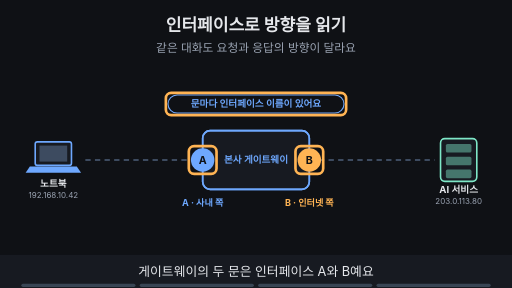
t = 0.00 s
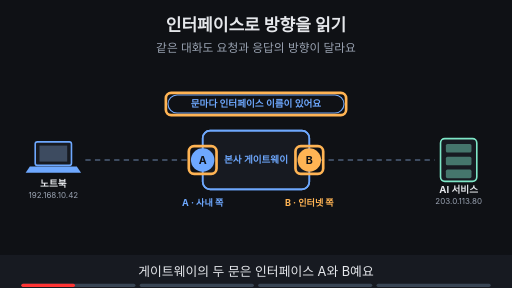
t = 1.88 s
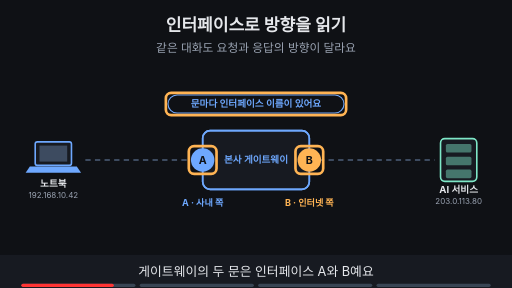
t = 3.24 s
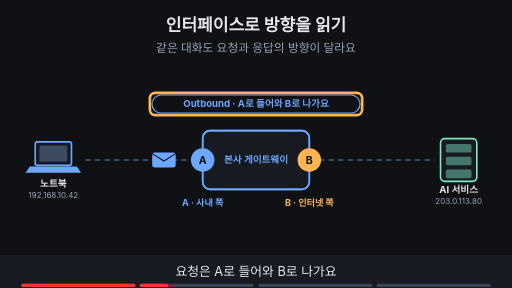
t = 5.00 s
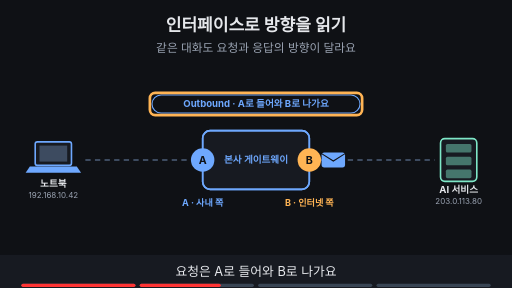
t = 6.84 s
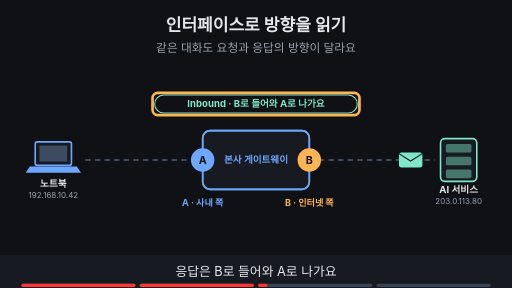
t = 8.32 s

The animated SVG that drew these frames (rendered in a browser with its animation timeline set to each time). Animation: 22 SMIL elements (animate=20,animateTransform=2); frames cover the first 8.32 s, repeats indefinitely.

<svg xmlns="http://www.w3.org/2000/svg" viewBox="0 0 960 540" width="960" height="540" font-family="-apple-system,'Apple SD Gothic Neo','Segoe UI',sans-serif">
<title>인터페이스로 방향을 읽기</title>
<rect width="960" height="540" fill="#0f1115"/>
<text x="480" y="58" text-anchor="middle" font-size="32" font-weight="700" fill="#e6e8ec">인터페이스로 방향을 읽기</text>
<text x="480" y="98" text-anchor="middle" font-size="22" fill="#9aa3b2">같은 대화도 요청과 응답의 방향이 달라요</text>
<rect x="66" y="266" width="68" height="44" rx="4" fill="#171a21" stroke="#6ea8fe" stroke-width="3"/><rect x="74" y="273" width="52" height="30" fill="#3d4b60"/><polygon points="56,312 144,312 152,324 48,324" fill="#6ea8fe"/><text x="100" y="350" text-anchor="middle" font-size="18" font-weight="700" fill="#e6e8ec">노트북</text><text x="100" y="372" text-anchor="middle" font-size="15" fill="#9aa3b2">192.168.10.42</text><rect x="826" y="260" width="68" height="80" rx="8" fill="#171a21" stroke="#7ee7c7" stroke-width="3"/><rect x="836" y="270" width="48" height="16" rx="3" fill="#7ee7c7" fill-opacity="0.45"/><rect x="836" y="294" width="48" height="16" rx="3" fill="#7ee7c7" fill-opacity="0.45"/><rect x="836" y="318" width="48" height="16" rx="3" fill="#7ee7c7" fill-opacity="0.45"/><text x="860" y="362" text-anchor="middle" font-size="18" font-weight="700" fill="#e6e8ec">AI 서비스</text><text x="860" y="382" text-anchor="middle" font-size="15" fill="#9aa3b2">203.0.113.80</text><line x1="160" y1="300" x2="380" y2="300" stroke="#3d4b60" stroke-width="4" stroke-dasharray="10 8"/><line x1="580" y1="300" x2="815" y2="300" stroke="#3d4b60" stroke-width="4" stroke-dasharray="10 8"/><g opacity="0"><animate attributeName="opacity" values="0;0;1;1;0;0" keyTimes="0;0.250;0.265;0.485;0.500;1" dur="16s" repeatCount="indefinite"/><g><animateTransform attributeName="transform" type="translate" values="190,300;190,300;770,300;770,300" keyTimes="0.000;0.270;0.480;1.000" dur="16s" repeatCount="indefinite"/><rect x="-22" y="-14" width="44" height="28" rx="5" fill="#6ea8fe"/><path d="M-22 -12 l22 14 l22 -14" fill="none" stroke="#0f1115" stroke-width="2"/></g></g><g opacity="0"><animate attributeName="opacity" values="0;0;1;1;0;0" keyTimes="0;0.500;0.515;0.735;0.750;1" dur="16s" repeatCount="indefinite"/><g><animateTransform attributeName="transform" type="translate" values="770,300;770,300;190,300;190,300" keyTimes="0.000;0.520;0.730;1.000" dur="16s" repeatCount="indefinite"/><rect x="-22" y="-14" width="44" height="28" rx="5" fill="#7ee7c7"/><path d="M-22 -12 l22 14 l22 -14" fill="none" stroke="#0f1115" stroke-width="2"/></g></g><rect x="380" y="245" width="200" height="110" rx="14" fill="#171a21" stroke="#6ea8fe" stroke-width="3"/><text x="480" y="306" text-anchor="middle" font-size="18" font-weight="700" fill="#6ea8fe">본사 게이트웨이</text><g><rect x="380" y="245" width="200" height="110" rx="14" fill="none" stroke="#6ea8fe" stroke-width="3"/></g><circle cx="380" cy="300" r="22" fill="#6ea8fe"/><text x="380" y="307" text-anchor="middle" font-size="20" font-weight="700" fill="#0f1115">A</text><circle cx="580" cy="300" r="22" fill="#ffb454"/><text x="580" y="307" text-anchor="middle" font-size="20" font-weight="700" fill="#0f1115">B</text><text x="380" y="386" text-anchor="middle" font-size="17" font-weight="700" fill="#6ea8fe">A · 사내 쪽</text><text x="580" y="386" text-anchor="middle" font-size="17" font-weight="700" fill="#ffb454">B · 인터넷 쪽</text><g opacity="1"><animate attributeName="opacity" values="1;1;0;0" keyTimes="0;0.235;0.250;1" dur="16s" repeatCount="indefinite"/><rect x="354" y="274" width="52" height="52" rx="10" fill="none" stroke="#ffb454" stroke-width="5"/></g><g opacity="1"><animate attributeName="opacity" values="1;1;0;0" keyTimes="0;0.235;0.250;1" dur="16s" repeatCount="indefinite"/><rect x="554" y="274" width="52" height="52" rx="10" fill="none" stroke="#ffb454" stroke-width="5"/></g><g opacity="1"><animate attributeName="opacity" values="1;1;0;0" keyTimes="0;0.235;0.250;1" dur="16s" repeatCount="indefinite"/><rect x="315" y="178" width="330" height="34" rx="17" fill="#0f1115" stroke="#6ea8fe" stroke-width="2"/><text x="480" y="201.48" text-anchor="middle" font-size="18" font-weight="700" fill="#6ea8fe">문마다 인터페이스 이름이 있어요</text></g><g opacity="1"><animate attributeName="opacity" values="1;1;0;0" keyTimes="0;0.235;0.250;1" dur="16s" repeatCount="indefinite"/><rect x="311.0" y="174.0" width="338" height="42" rx="10" fill="none" stroke="#ffb454" stroke-width="5"/></g><g opacity="0"><animate attributeName="opacity" values="0;0;1;1;0;0" keyTimes="0;0.250;0.265;0.485;0.500;1" dur="16s" repeatCount="indefinite"/><rect x="285" y="178" width="390" height="34" rx="17" fill="#0f1115" stroke="#6ea8fe" stroke-width="2"/><text x="480" y="201.48" text-anchor="middle" font-size="18" font-weight="700" fill="#6ea8fe">Outbound · A로 들어와 B로 나가요</text></g><g opacity="0"><animate attributeName="opacity" values="0;0;1;1;0;0" keyTimes="0;0.250;0.265;0.485;0.500;1" dur="16s" repeatCount="indefinite"/><rect x="281.0" y="174.0" width="398" height="42" rx="10" fill="none" stroke="#ffb454" stroke-width="5"/></g><g opacity="0"><animate attributeName="opacity" values="0;0;1;1;0;0" keyTimes="0;0.500;0.515;0.735;0.750;1" dur="16s" repeatCount="indefinite"/><rect x="290" y="178" width="380" height="34" rx="17" fill="#0f1115" stroke="#7ee7c7" stroke-width="2"/><text x="480" y="201.48" text-anchor="middle" font-size="18" font-weight="700" fill="#7ee7c7">Inbound · B로 들어와 A로 나가요</text></g><g opacity="0"><animate attributeName="opacity" values="0;0;1;1;0;0" keyTimes="0;0.500;0.515;0.735;0.750;1" dur="16s" repeatCount="indefinite"/><rect x="286.0" y="174.0" width="388" height="42" rx="10" fill="none" stroke="#ffb454" stroke-width="5"/></g><g opacity="0"><animate attributeName="opacity" values="0;0;1;1" keyTimes="0;0.750;0.765;1" dur="16s" repeatCount="indefinite"/><rect x="330" y="178" width="300" height="34" rx="17" fill="#0f1115" stroke="#ffb454" stroke-width="2"/><text x="480" y="201.48" text-anchor="middle" font-size="18" font-weight="700" fill="#ffb454">A→B처럼 풀어 적어 읽어요</text></g><g opacity="0"><animate attributeName="opacity" values="0;0;1;1" keyTimes="0;0.750;0.765;1" dur="16s" repeatCount="indefinite"/><rect x="326.0" y="174.0" width="308" height="42" rx="10" fill="none" stroke="#ffb454" stroke-width="5"/></g>
<rect x="0" y="478" width="960" height="62" fill="#171a21"/>
<g opacity="1"><animate attributeName="opacity" values="1;1;0;0" keyTimes="0;0.235;0.250;1" dur="16s" repeatCount="indefinite"/><text x="480" y="518" text-anchor="middle" font-size="24" fill="#e6e8ec">게이트웨이의 두 문은 인터페이스 A와 B예요</text></g>
<g opacity="0"><animate attributeName="opacity" values="0;0;1;1;0;0" keyTimes="0;0.250;0.265;0.485;0.500;1" dur="16s" repeatCount="indefinite"/><text x="480" y="518" text-anchor="middle" font-size="24" fill="#e6e8ec">요청은 A로 들어와 B로 나가요</text></g>
<g opacity="0"><animate attributeName="opacity" values="0;0;1;1;0;0" keyTimes="0;0.500;0.515;0.735;0.750;1" dur="16s" repeatCount="indefinite"/><text x="480" y="518" text-anchor="middle" font-size="24" fill="#e6e8ec">응답은 B로 들어와 A로 나가요</text></g>
<g opacity="0"><animate attributeName="opacity" values="0;0;1;1" keyTimes="0;0.750;0.765;1" dur="16s" repeatCount="indefinite"/><text x="480" y="518" text-anchor="middle" font-size="24" fill="#e6e8ec">방향은 장치 기준이라 A→B로 풀어 읽어요</text></g>

<g aria-label="재생 진행 막대" data-stage-count="4"><g class="progress-segment" data-stage="1"><rect x="40" y="532" width="214" height="6" rx="3" fill="#394554"/><rect x="40" y="532" width="0" height="6" rx="3" fill="#ff3434"><animate attributeName="width" values="0;214;214" keyTimes="0;0.250000;1" dur="16s" repeatCount="indefinite"/></rect></g><g class="progress-segment" data-stage="2"><rect x="262" y="532" width="214" height="6" rx="3" fill="#394554"/><rect x="262" y="532" width="0" height="6" rx="3" fill="#ff3434"><animate attributeName="width" values="0;0;214;214" keyTimes="0;0.250000;0.500000;1" dur="16s" repeatCount="indefinite"/></rect></g><g class="progress-segment" data-stage="3"><rect x="484" y="532" width="214" height="6" rx="3" fill="#394554"/><rect x="484" y="532" width="0" height="6" rx="3" fill="#ff3434"><animate attributeName="width" values="0;0;214;214" keyTimes="0;0.500000;0.750000;1" dur="16s" repeatCount="indefinite"/></rect></g><g class="progress-segment" data-stage="4"><rect x="706" y="532" width="214" height="6" rx="3" fill="#394554"/><rect x="706" y="532" width="0" height="6" rx="3" fill="#ff3434"><animate attributeName="width" values="0;0;214" keyTimes="0;0.750000;1" dur="16s" repeatCount="indefinite"/></rect></g></g></svg>
